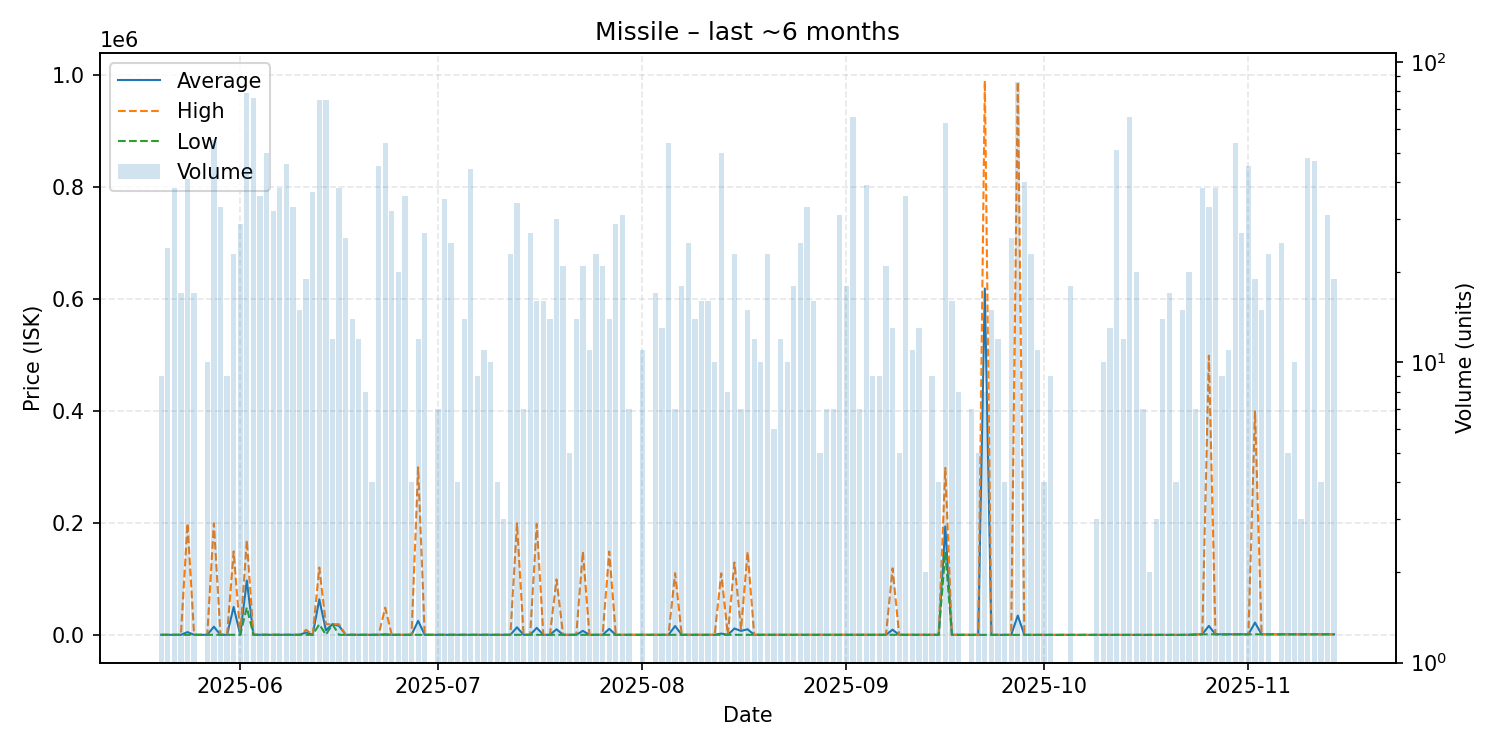

Source data for this figure (header and first rows):
date, average, highest, lowest, order_count, volume
2025-05-20, 1114, 1114, 1114, 3, 9
2025-05-21, 1114, 1114, 1114, 5, 24
2025-05-22, 1114, 1114, 1114, 5, 38
2025-05-23, 1114, 1114, 1114, 2, 17
2025-05-24, 5965, 200000, 1114, 8, 41
2025-05-25, 1114, 1114, 1114, 3, 17
2025-05-27, 1114, 1114, 1114, 3, 10
2025-05-28, 15578, 200000, 1114, 7, 55
2025-05-29, 1113, 1113, 1113, 5, 33
2025-05-30, 1113, 1113, 1113, 3, 9
2025-05-31, 50769, 150000, 1235, 8, 23
2025-06-01, 1139, 1235, 1114, 3, 29
2025-06-02, 97996, 170000, 50000, 9, 79
2025-06-03, 1165, 1235, 1114, 8, 76
2025-06-04, 1127, 1235, 1114, 8, 36
2025-06-05, 1114, 1114, 1114, 9, 50
2025-06-06, 1114, 1114, 1114, 7, 32
2025-06-07, 1114, 1114, 1114, 6, 38
2025-06-08, 1114, 1114, 1114, 7, 46
2025-06-09, 1114, 1115, 1114, 8, 33
2025-06-10, 1114, 1114, 1114, 4, 15
2025-06-11, 5323, 9999, 1114, 5, 19
2025-06-12, 1114, 1114, 1114, 4, 37
2025-06-13, 64437, 121100, 20000, 18, 75
2025-06-14, 9172, 20000, 1114, 10, 75
2025-06-15, 20000, 20000, 20000, 3, 12
2025-06-16, 17019, 20000, 1114, 5, 38
2025-06-17, 1114, 1114, 1114, 4, 26
2025-06-18, 1114, 1114, 1114, 4, 14
2025-06-19, 1114, 1114, 1114, 3, 12
2025-06-20, 1114, 1114, 1114, 3, 8
2025-06-21, 1114, 1114, 1114, 1, 4
2025-06-22, 1114, 1114, 1114, 5, 45
2025-06-23, 2010, 49500, 1114, 9, 54
2025-06-24, 1114, 1114, 1114, 6, 32
2025-06-25, 1114, 1114, 1114, 3, 20
2025-06-26, 1114, 1114, 1114, 2, 36
2025-06-27, 1114, 1114, 1114, 3, 4
2025-06-28, 26021, 300000, 1114, 5, 12
2025-06-29, 1114, 1115, 1114, 6, 27
2025-06-30, 1114, 1114, 1114, 1, 1
2025-07-01, 1114, 1114, 1114, 2, 7
2025-07-02, 1114, 1114, 1114, 7, 35
2025-07-03, 1114, 1114, 1114, 4, 25
2025-07-04, 1114, 1114, 1114, 2, 4
2025-07-05, 1114, 1114, 1114, 4, 14
2025-07-06, 1114, 1115, 1114, 7, 44
2025-07-07, 1114, 1114, 1114, 2, 9
2025-07-08, 1114, 1114, 1114, 2, 11
2025-07-09, 1114, 1114, 1114, 3, 10
2025-07-10, 1114, 1114, 1114, 1, 4
2025-07-11, 1114, 1114, 1114, 2, 3
2025-07-12, 1114, 1114, 1114, 5, 23
2025-07-13, 14544, 200000, 1114, 7, 34
2025-07-14, 1115, 1115, 1115, 2, 7
2025-07-15, 1115, 1115, 1115, 2, 27
2025-07-16, 13484, 199000, 1116, 4, 16
2025-07-17, 1116, 1116, 1116, 4, 16
2025-07-18, 1116, 1117, 1116, 4, 14
2025-07-19, 11005, 100000, 1117, 5, 30
... 111 more rows
